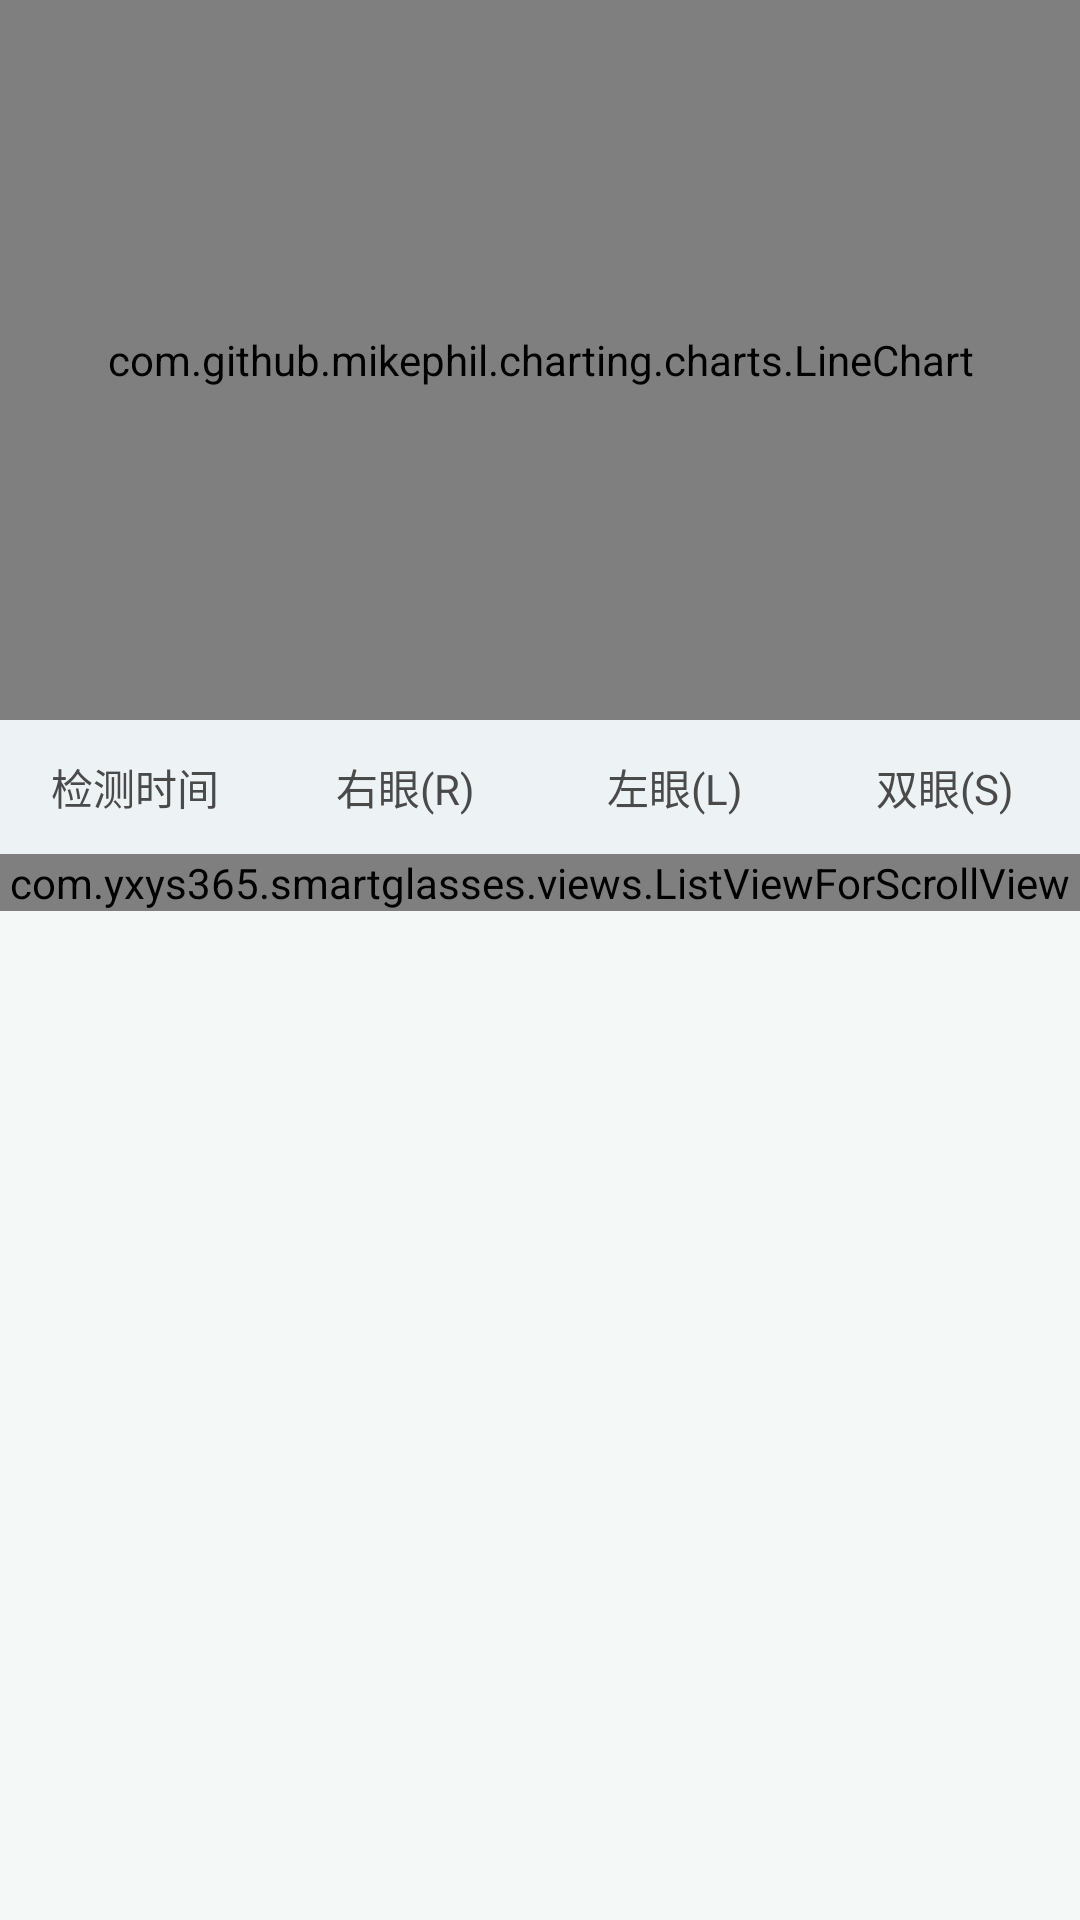

Android layout source for this screen:
<!-- AndroidManifest.xml: application theme Theme.AppCompat.NoActionBar -->
<!-- res/layout/fragment_ly.xml -->
<?xml version="1.0" encoding="utf-8"?>
<LinearLayout xmlns:android="http://schemas.android.com/apk/res/android"
    android:layout_width="match_parent"
    android:layout_height="match_parent"
    android:background="@color/bac">

    <ScrollView
        android:layout_width="match_parent"
        android:layout_height="match_parent">

        <LinearLayout
            android:layout_width="match_parent"
            android:layout_height="match_parent"
            android:background="@color/white"
            android:orientation="vertical">

            
                
                
                
                
                
                

            <com.github.mikephil.charting.charts.LineChart
                android:id="@+id/ly_line"
                android:layout_width="match_parent"
                android:layout_height="240dp"/>

            <LinearLayout
                android:layout_width="match_parent"
                android:layout_height="wrap_content"
                android:background="#EDF2F5"
                android:paddingBottom="12dp"
                android:paddingTop="12dp">

                <TextView
                    android:layout_width="0dp"
                    android:layout_height="wrap_content"
                    android:layout_weight="1"
                    android:gravity="center"
                    android:text="检测时间"
                    android:textColor="@color/gray_4a"
                    android:textSize="14sp" />

                <TextView
                    android:layout_width="0dp"
                    android:layout_height="wrap_content"
                    android:layout_weight="1"
                    android:gravity="center"
                    android:text="右眼(R)"
                    android:textColor="@color/gray_4a"
                    android:textSize="14sp" />

                <TextView
                    android:layout_width="0dp"
                    android:layout_height="wrap_content"
                    android:layout_weight="1"
                    android:gravity="center"
                    android:text="左眼(L)"
                    android:textColor="@color/gray_4a"
                    android:textSize="14sp" />

                <TextView
                    android:layout_width="0dp"
                    android:layout_height="wrap_content"
                    android:layout_weight="1"
                    android:gravity="center"
                    android:text="双眼(S)"
                    android:textColor="@color/gray_4a"
                    android:textSize="14sp" />
            </LinearLayout>

            <com.yxys365.smartglasses.views.ListViewForScrollView
                android:id="@+id/ly_lv"
                android:layout_width="match_parent"
                android:layout_height="match_parent" />
        </LinearLayout>

    </ScrollView>
</LinearLayout>
<!-- resources referenced by this layout -->
<resources>
  <color name="bac">#fff4f9f8</color>
  <color name="gray_3">#333333</color>
  <color name="gray_4a">#4A4A4A</color>
  <color name="white">#ffffff</color>
</resources>
